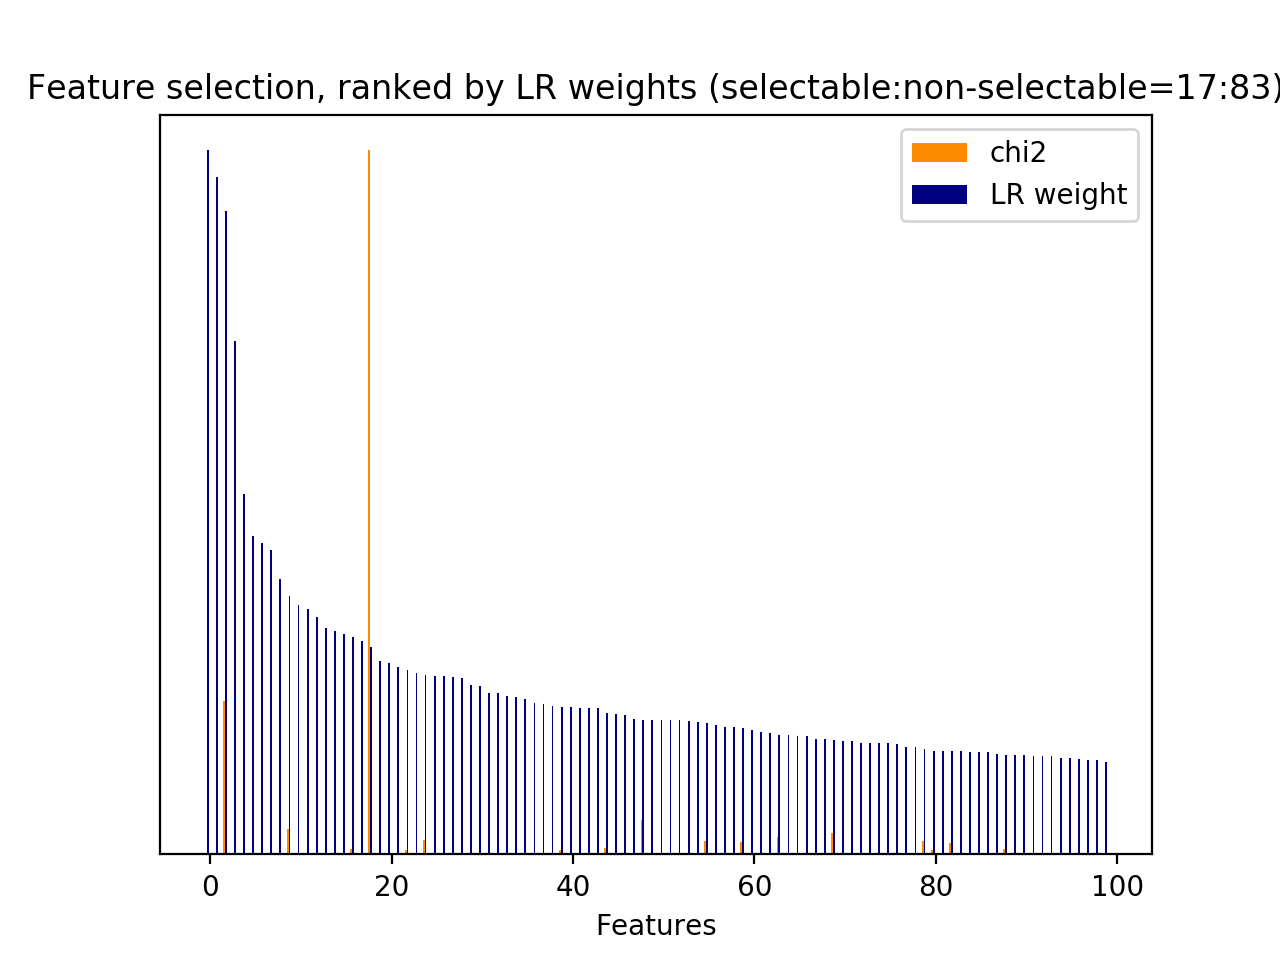

Values plotted in this chart, from the file beside it:
id, name, prefix, chi2, chi2_rank, clf_weight, clf_weight_rank
0, 1, b'1-utterance_length.current_user_uttera…, 255.3, 58, 0.1693, 63
1, 2.1, b'2.1-user_action_words.current_user_utt…, 518.2, 17, 0.0766, 219
14, 2.1, b'2.1-user_action_words.current_user_utt…, 432.7, 31, 0.0268, 529
16, 2.1, b'2.1-user_action_words.current_user_utt…, 432.1, 33, 0.0020, 995
17, 2.1, b'2.1-user_action_words.current_user_utt…, 52.35, 244, 0.0035, 949
18, 2.1, b'2.1-user_action_words.current_user_utt…, 63.52, 189, 0.0847, 193
24, 2.2, b'2.2-#user_action_words.current_user_ut…, 543.3, 14, 0.0283, 517
26, 3, b'3-time_feature__end_of_session', 220.2, 65, 0.0782, 212
28, 3, b'3-time_feature__time_ratio', 170.5, 76, 0.1789, 59
29, 3, b'3-time_feature__turns_from_start', 2854, 1, 0.0855, 189
30, 3, b'3-time_feature__turns_to_end', 10060, 0, 0.2947, 18
31, 1, b'1-utterance_length.next_system_utteran…, 301.6, 55, 0.0694, 241
32, 1, b'1-utterance_length.next_user_utterance…, 665.9, 9, 0.0281, 518
34, 2.1, b'2.1-user_action_words.next_user_uttera…, 421.5, 36, 0.0029, 964
35, 2.1, b'2.1-user_action_words.next_user_uttera…, 91.91, 118, 0.0106, 751
36, 2.1, b'2.1-user_action_words.next_user_uttera…, 97.98, 111, 0.0140, 689
41, 2.1, b'2.1-user_action_words.next_user_uttera…, 50.49, 250, 0.0061, 856
45, 2.1, b'2.1-user_action_words.next_user_uttera…, 147.3, 79, 0.0084, 797
46, 2.1, b'2.1-user_action_words.next_user_uttera…, 62.84, 193, 0.1200, 114
47, 2.1, b'2.1-user_action_words.next_user_uttera…, 449.8, 24, 0.0344, 463
49, 2.1, b'2.1-user_action_words.next_user_uttera…, 443.1, 26, 0.0241, 558
56, 2.2, b'2.2-#user_action_words.next_user_utter…, 358.3, 44, 0.3667, 9
81, 5, b'5-phrase_feature__noun_phrases__curren…, 517.2, 18, 0.0757, 223
180, 5, b'5-phrase_feature__noun_phrases__curren…, 55.06, 225, 0.0048, 896
197, 5, b'5-phrase_feature__noun_phrases__curren…, 78.45, 147, 0.1056, 138
201, 5, b'5-phrase_feature__noun_phrases__curren…, 75.94, 155, 0.1268, 106
290, 5, b'5-phrase_feature__noun_phrases__curren…, 61.58, 200, 0.0683, 245
329, 5, b'5-phrase_feature__noun_phrases__curren…, 56.94, 214, 0.0135, 701
383, 5, b'5-phrase_feature__noun_phrases__curren…, 56.94, 215, 0.0111, 747
387, 5, b'5-phrase_feature__noun_phrases__curren…, 54.73, 227, 0.0223, 583
434, 5, b'5-phrase_feature__noun_phrases__curren…, 55.06, 224, 0.0059, 863
457, 5, b'5-phrase_feature__noun_phrases__curren…, 76.02, 154, 0.0246, 555
471, 5, b'5-phrase_feature__noun_phrases__curren…, 69.64, 166, 0.0188, 625
475, 5, b'5-phrase_feature__noun_phrases__curren…, 70.55, 163, 0.0039, 936
535, 5, b'5-phrase_feature__noun_phrases__curren…, 80.96, 141, 0.3089, 16
630, 5, b'5-phrase_feature__noun_phrases__curren…, 432.7, 32, 0.0071, 825
676, 5, b'5-phrase_feature__noun_phrases__curren…, 432.1, 34, 0.0008, 1035
679, 5, b'5-phrase_feature__noun_phrases__curren…, 430.3, 35, 0.0248, 553
689, 5, b'5-phrase_feature__noun_phrases__curren…, 52.35, 243, 0.0059, 864
691, 5, b'5-phrase_feature__noun_phrases__curren…, 52.74, 239, 0.0055, 872
695, 5, b'5-phrase_feature__noun_phrases__curren…, 107.5, 98, 0.0464, 362
701, 5, b'5-phrase_feature__noun_phrases__curren…, 65.7, 176, 0.0112, 742
757, 5, b'5-phrase_feature__noun_phrases__curren…, 235.2, 62, 0.0369, 440
880, 5, b'5-phrase_feature__noun_phrases__curren…, 145.6, 81, 0.0200, 611
962, 5, b'5-phrase_feature__noun_phrases__curren…, 61.2, 202, 0.0382, 429
974, 5, b'5-phrase_feature__noun_phrases__curren…, 251.2, 60, 0.0177, 634
1048, 5, b'5-phrase_feature__noun_phrases__next_s…, 64.39, 181, 0.0135, 698
1049, 5, b'5-phrase_feature__noun_phrases__next_s…, 64.39, 180, 0.0158, 661
1063, 5, b'5-phrase_feature__noun_phrases__next_s…, 79.97, 144, 0.0150, 673
1064, 5, b'5-phrase_feature__noun_phrases__next_s…, 62.31, 197, 0.0029, 961
1067, 5, b'5-phrase_feature__noun_phrases__next_s…, 130.5, 90, 0.0655, 259
1069, 5, b'5-phrase_feature__noun_phrases__next_s…, 86.57, 123, 0.0054, 874
1079, 5, b'5-phrase_feature__noun_phrases__next_s…, 81, 140, 0.1417, 88
1082, 5, b'5-phrase_feature__noun_phrases__next_s…, 133.9, 87, 0.0044, 907
1094, 5, b'5-phrase_feature__noun_phrases__next_s…, 85.19, 129, 0.0030, 957
1116, 5, b'5-phrase_feature__noun_phrases__next_s…, 84.05, 130, 0.0201, 609
1146, 5, b'5-phrase_feature__noun_phrases__next_s…, 64.07, 185, 0.0265, 538
1147, 5, b'5-phrase_feature__noun_phrases__next_s…, 91.73, 119, 0.1061, 137
1148, 5, b'5-phrase_feature__noun_phrases__next_s…, 64.39, 182, 0.0243, 556
1149, 5, b'5-phrase_feature__noun_phrases__next_s…, 107.4, 99, 0.0390, 416
... 1,108 more rows
